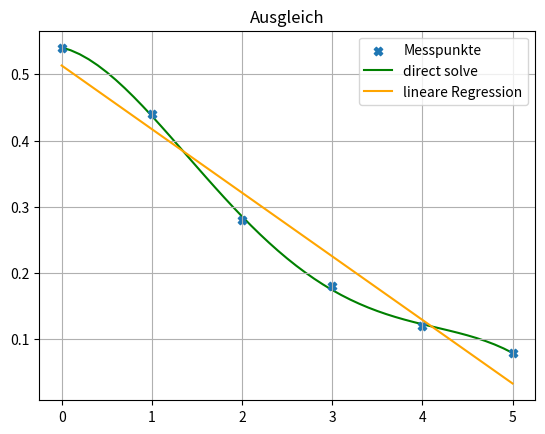

Write Python code to recreate this figure.
# -*- coding: utf-8 -*-
"""
Created on Thu Jun 16 10:18:56 2022

[redacted]
"""

import numpy as np
import matplotlib.pyplot as plt

x = np.array([0,1,2,3,4,5],dtype=np.float64)
y = np.array([0.54,0.44,0.28,0.18,0.12,0.08],dtype=np.float64)

n = len(x) #Anz. Gleichungen
m = 5 # a,b,c,d,e Anzahl Unbekannten

f1= x**4
f2=x**3
f3=x**2
f4= x
f5 = [1 for xi in x]

def f(x, lam):
    return lam[0]*f1(x) + lam[1]*f2(x) + lam[2]*f3(x) + lam[3]*f4(x) + lam[4]*f5(x)


print('Ansatz: f(x) = a*x^2 + b*x + c')
print('\tf1(x) = x^2\n\tf2(x) = x\n\tf3(x) = 1')



print('\nKonstruiere die Matrix A, so dass in Spalte 1 die Werte der Funktion f1(x) ausgewertet für alle xi stehen, usw. für die weiteren Spalten mit f2(x) und f3(x)')

A = np.array([f1, f2, f3, f4, f5]).T
print('A = \n{}'.format(A))

print('\nFühre für A eine QR-Zerlegung durch, Q * R = A.')
Q, R = np.linalg.qr(A)
print('Q = \n{}\nR = {}'.format(Q, R))

print('\nLöse das LGS R * λ = QT * y')

coeff_direct = np.linalg.solve(A.T @ A, A.T @ y)
coeff_qr = np.linalg.solve(R, Q.T @ y)
coeff_polyfit = np.polyfit(x, y, A.shape[1] - 1)

error_direct = np.linalg.norm(y - A @ coeff_direct, 2) ** 2
error_qr = np.linalg.norm(y - A @ coeff_qr, 2) ** 2
error_polyfit = np.linalg.norm(y - A @ coeff_polyfit, 2) ** 2

print('\n\nMit direktem Lösen von AT * A * λ = AT * y: λ = ' + str(coeff_direct))
print('Mit QR-Zerlegung: λ = ' + str(coeff_qr))
print('Koeffizienten wenn mit numpy polyfit Grad 4 gelöst: λ = ' + str(coeff_polyfit))

print('\nKonditionszahl von AT * A = ' + str(np.linalg.cond(A.T @ A, np.inf)))
print('Konditionszahl von R = ' + str(np.linalg.cond(R, np.inf)))

print('\nFehler mit direktem Lösen = ' + str(error_direct))
print('Fehler mit QR = ' + str(error_qr))
print('Fehler mit numpy polyfit = ' + str(error_polyfit))

print('Ansatz für lineare Regression: f(x) = ax + b = a * f1(x) + b * f2(x) mit f1(x) = x, f2(x) = 1')
print('Minimiere das Fehlerfunktional E(f)(a, b) = ∑[i = 1 .. n](yi - (a*xi + b))^2   (Quadrierte Differenz zwischen den Messwerten yi und den Schätzwerten von f(x))')
print('Die partiellen Ableitungen des Fehlerfunktionals nach a und nach b liefern zwei Gleichungen, als LGS Ax = r')
print('⎡ ∑xi^2   ∑xi ⎤   ⎡ a ⎤   ⎡ ∑xi*yi ⎤\n' +
      '⎢              ⎥ * ⎢   ⎥ = ⎢        ⎥\n' +
      '⎣ ∑xi     n   ⎦    ⎣ b ⎦   ⎣ ∑yi    ⎦\n')

A_neu = np.array([
    [np.sum(x ** 2), np.sum(x)],
    [np.sum(x), n]
])

r = np.array([np.sum(x * y), np.sum(y)])

print('A = \n{}'.format(A_neu))
print('r = {}'.format(r))

print('LGS wird gelöst...\n')

ab = np.linalg.solve(A_neu, r)
a = ab[0]
b = ab[1]

xx = np.arange(x[0], x[-1] + 0.1, step=0.1, dtype=np.float64)  # Plot-X-Werte
yy = a * xx + b
print('a = {}, b = {}'.format(a, b))
print('Die gesuchte Ausgleichsgerade ist also f(x) = {}x + {}'.format(a, b))


error_lin = (np.sum(y-(a*x+b))** 2) 
print('Fehler mit lin. Ausgleich = ' + str(error_lin))


plt.figure(1)
plt.grid()
plt.title('Ausgleich')
plt.scatter(x,y,marker='X',label= 'Messpunkte')
plt.plot(xx, np.polyval(coeff_direct, xx), color='g',zorder=0, label='direct solve')
plt.plot(xx,yy,color='orange',label='lineare Regression')
plt.show()
plt.legend(['Messpunkte','direct solve','lineare Regression'])
plt.show()